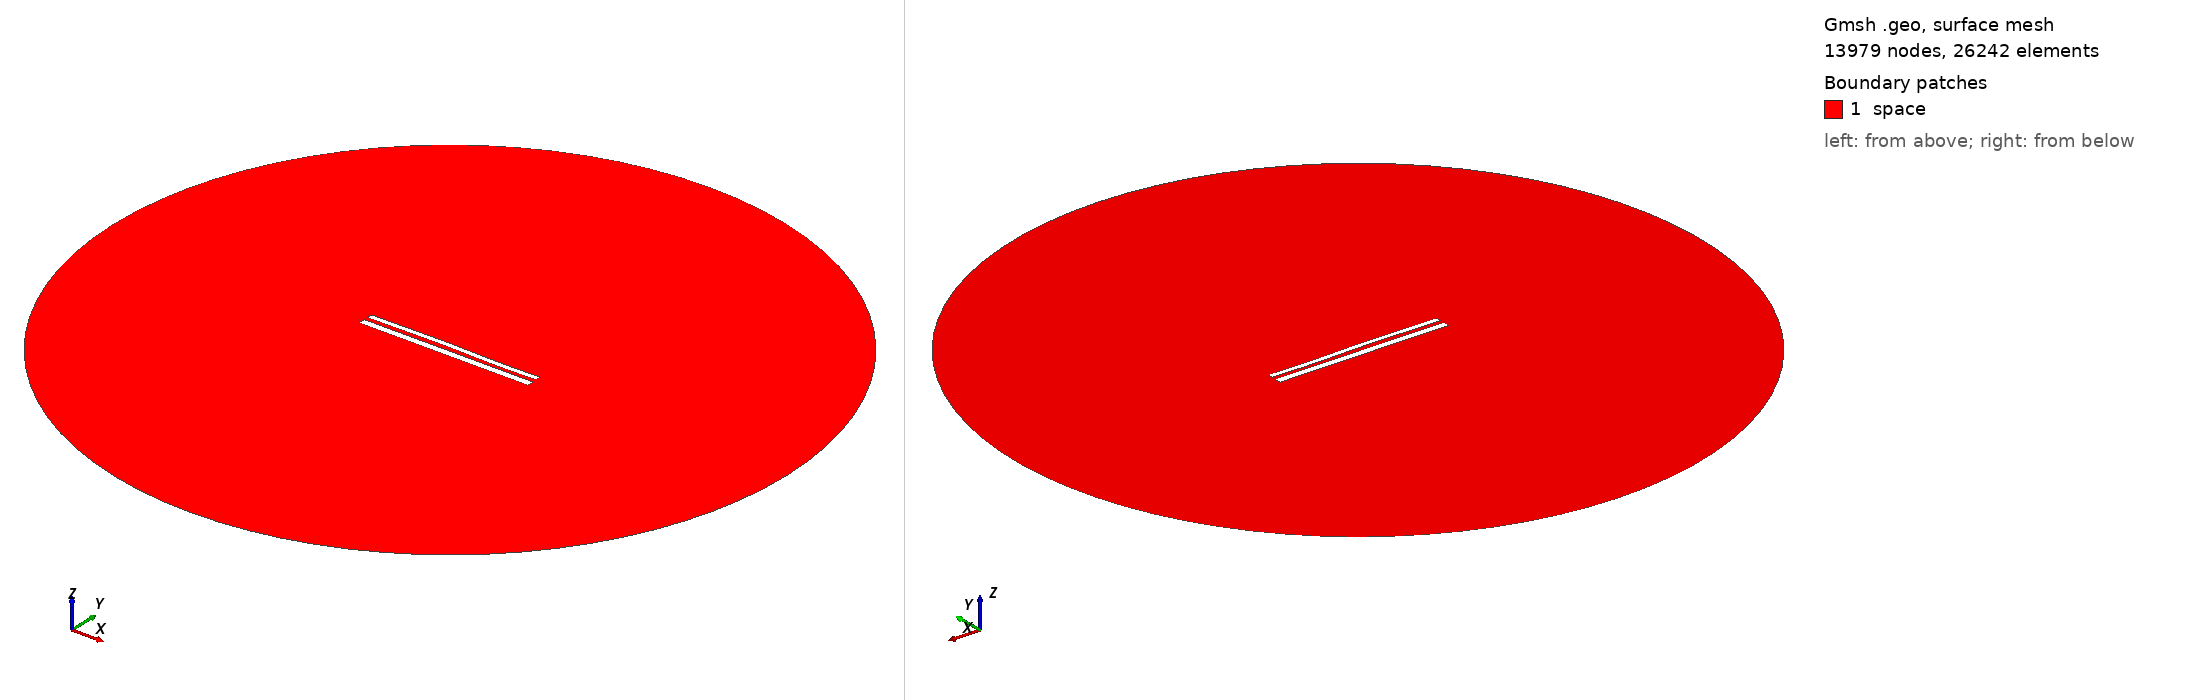

Gmsh geometry script, surface-meshed: 13979 nodes, 26242 surface elements. Boundary patches (legend numbers): 1 space. Left view from above one corner, right view from below the opposite corner. Legend entries are the model's physical surfaces. The drawing asked Gmsh for element sizes between 1% and 20% of the model's largest extent; the script's own settings can give other sizes.

=== 11497.geo (drawn) ===
//---------------------------------------
// Geometry kernel
//---------------------------------------

SetFactory("OpenCASCADE");



//---------------------------------------
// Parameters of the geometry
//---------------------------------------

// Overetch of the upper plate
overetch = 0.375;

// Distance between the plates
distance = 2.25;

// Discretization over the x axis (for the deformation)
nx = 50; 

// Length of the plate
L = 100 - overetch; 

// Number of modes
n = 4; 

// 1st mode coefficient
coeff(1) = -0.075;
beta(1) = 0.596864 * 3.1415926535 / L;

// 2nd mode coefficient
coeff(2) = 0.15;
beta(2) = 1.49418 * 3.1415926535 / L;

// 3rd mode coefficient
coeff(3) = 0.15;
beta(3) = 2.50025 * 3.1415926535 / L;

// 4th mode coefficient
coeff(4) = -0.075;
beta(4) = 3.49999 * 3.1415926535 / L;



//---------------------------------------
// Upper plate (deformed rectangle)
//---------------------------------------

// Coordiantes of the upper plate
xmin = -50;
xmax = 50 - overetch;

// Height of the upper plate
yheight = 4 - 2 * overetch;

// Indexes of the points
UpperID[] = {};
LowerID[] = {};
LeftID[] = {};
RightID[] = {};

// Point index
p = 1;

// Horizontal edges
For i In {1:nx}
    x = xmin + (i-1)*(xmax - xmin)/(nx-1);

    y_bottom = distance / 2 + overetch;
    For j In {1:n}
        C = (Cosh(beta(j)*L) + Cos(beta(j)*L)) / (Sinh(beta(j)*L) + Sin(beta(j)*L));
        y_bottom  = y_bottom + coeff(j) * (Cosh(beta(j)*(x+50)) - Cos(beta(j)*(x+50)) - C * (Sinh(beta(j)*(x+50)) - Sin(beta(j)*(x+50))));
    EndFor

    y_top = y_bottom + yheight;

    Point(p) = {x, y_top, 0, 1.0};
    UpperID[i] = p;
    p = p + 1;

    Point(p) = {x, y_bottom, 0, 1.0};
    LowerID[i] = p;
    p = p + 1;
EndFor

// Create point lists
UpperPts[] = {}; LowerPts[] = {};
For i In {1:nx}
  UpperPts[] += {UpperID[i]};
  LowerPts[] += {LowerID[i]};
EndFor

// Build splines
Spline(1) = {UpperPts[]};
Spline(2) = {LowerPts[]};
Line(3) = {LowerPts[nx-1], UpperPts[nx-1]};
Line(4) = {LowerPts[0], UpperPts[0]};

// Build the plane surface
Curve Loop(1) = {2, 3, -1, -4};
Plane Surface(1) = {1};



//---------------------------------------
// Lower plate (rectangle)
//---------------------------------------

// Vertices
Point(1001) = {-50, -1, 0, 1.0};
Point(1002) = { 50, -1, 0, 1.0};
Point(1003) = { 50,  -5, 0, 1.0};
Point(1004) = {-50,  -5, 0, 1.0};

// Edges
Line(5) = {1001, 1002};
Line(6) = {1002, 1003};
Line(7) = {1003, 1004};
Line(8) = {1004, 1001};

// Plane surface
Line Loop(2) = {5, 6, 7, 8};
Plane Surface(2) = {2}; 



//---------------------------------------
// Outer (fictious) boundary
//---------------------------------------

// Points
Point(1005) = {0, 0, 0};       // Center
Point(1006) = {200, 0, 0};     // Start point
Point(1007) = {0, 200, 0};     // 90 degrees
Point(1008) = {-200, 0, 0};    // 180 degrees
Point(1009) = {0, -200, 0};    // 270 degrees

// Circle arcs (each needs start, center, end)
Circle(9) = {1006, 1005, 1007};
Circle(10) = {1007, 1005, 1008};
Circle(11) = {1008, 1005, 1009};
Circle(12) = {1009, 1005, 1006};

// Plane surface for the entire domain
Curve Loop(3) = {9, 10, 11, 12};
Surface(3) = {3};

// Subtract the plates from the whole domain to obtain the actual domain where we want to solve the equations
BooleanDifference{ Surface{3}; Delete; }{ Surface{1}; Surface{2}; Delete; }




//---------------------------------------
// Transfinite Lines/Curves
//---------------------------------------

// Set the number of points on the boundaries
r = 7;

// Plates
Transfinite Curve {1, 2} = 50*r Using Progression 1;
Transfinite Curve {3, 4} = 2*r Using Progression 1;
Transfinite Line {5, 7} = 50*r Using Progression 1;
Transfinite Line {6, 8} = 2*r Using Progression 1;

// Outer boundary
Transfinite Line {9, 10, 11, 12} = 20 Using Progression 1;



//---------------------------------------
// Physical groups
//---------------------------------------                

// Physical curves (boundaries)
Physical Line("force_segment", 10) = {2};
Physical Line("upper_plate", 11) = {1, 3, 4};
Physical Line("lower_plate", 12) = {5, 6, 7, 8};
Physical Line("boundary", 20) = {9, 10, 11, 12};

// Physical Surfaces
Physical Surface("space", 30) = {3};



//---------------------------------------
// 6. Generate the Mesh
//---------------------------------------

// 2D mesh generation
Mesh 2;
